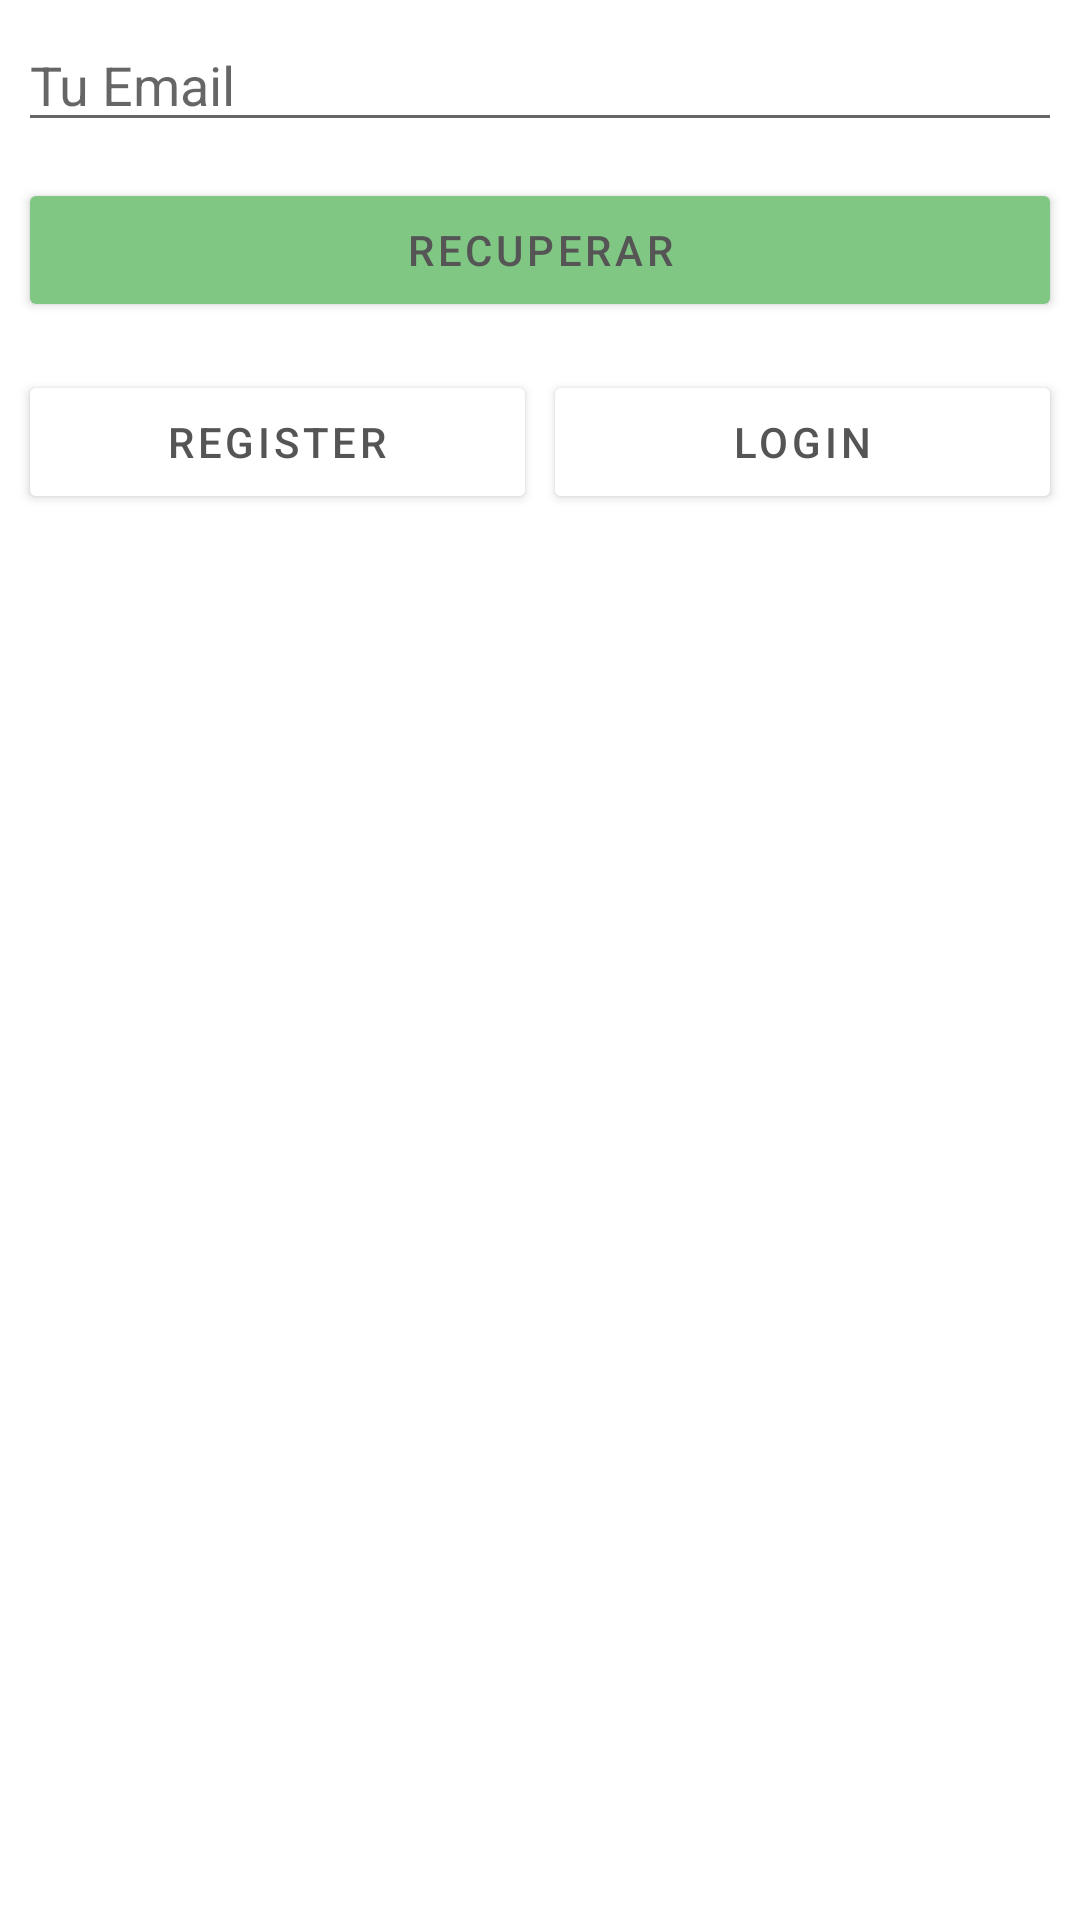

Produce the Android XML layout that renders to this screen, including the resource entries it uses.
<!-- AndroidManifest.xml: application theme Theme.BetYou -->
<!-- res/layout/frg_recovery.xml -->
<?xml version="1.0" encoding="utf-8"?>
<LinearLayout xmlns:android="http://schemas.android.com/apk/res/android"
    xmlns:tools="http://schemas.android.com/tools"
    android:layout_width="match_parent"
    android:layout_height="wrap_content"
    android:orientation="vertical"
    android:padding="6dp"
    tools:context=".auth.AuthActivity">

    <EditText
        android:id="@+id/frg_recovery_email"
        android:layout_width="match_parent"
        android:layout_height="wrap_content"
        android:ems="10"
        android:hint="@string/email_hint"
        android:autofillHints="email"
        android:inputType="textEmailAddress" />

    <Button
        android:id="@+id/frg_recovery_recovery"
        style="@style/BtnAction"
        android:layout_width="match_parent"
        android:layout_height="wrap_content"
        android:layout_marginTop="12dp"
        android:text="@string/btn_recovery_action" />

    <LinearLayout
        android:layout_width="match_parent"
        android:layout_height="wrap_content"
        android:layout_marginTop="16dp"
        android:orientation="horizontal"
        android:weightSum="100">

        <Button
            android:id="@+id/frg_recovery_register"
            style="@style/BtnLink"
            android:layout_width="0dp"
            android:layout_height="wrap_content"
            android:layout_weight="50"
            android:padding="6dp"
            android:text="@string/btn_register" />

        <Button
            android:id="@+id/frg_recovery_login"
            style="@style/BtnLink"
            android:layout_width="0dp"
            android:layout_height="wrap_content"
            android:layout_marginStart="2dp"
            android:layout_weight="50"
            android:padding="6dp"
            android:text="@string/btn_login" />
    </LinearLayout>

</LinearLayout>
<!-- resources referenced by this layout -->
<resources>
  <string name="btn_login">Login</string>
  <string name="btn_recovery_action">Recuperar</string>
  <string name="btn_register">Register</string>
  <string name="email_hint">Tu Email</string>
  <style name="BtnAction" parent="TextAppearance.MaterialComponents.Button">
          <item name="android:textColor">@color/primaryTextColor</item>
          <item name="android:backgroundTint">@color/success</item>
      </style>
  <style name="BtnLink" parent="BtnAction">
          <item name="android:backgroundTint">@android:color/white</item>
      </style>
  <style name="Theme.BetYou" parent="Theme.MaterialComponents.DayNight.DarkActionBar">
          
          <item name="colorPrimary">@color/primaryColor</item>
          <item name="colorPrimaryVariant">@color/primaryLightColor</item>
          <item name="colorOnPrimary">@color/primaryTextColor</item>
          <item name="color">@color/primaryTextColor</item>
          
          <item name="colorSecondary">@color/primaryColor</item>
          <item name="colorSecondaryVariant">@color/secondaryLightColor</item>
          <item name="colorOnSecondary">@color/secondaryTextColor</item>
          
          <item name="android:statusBarColor" tools:targetApi="l">?attr/colorPrimaryVariant</item>
          
  
          <item name="windowActionBar">false</item>
          <item name="windowNoTitle">true</item>
      </style>
  <color name="primaryTextColor">#555</color>
  <color name="success">#81c784</color>
  <color name="primaryColor">#97c9f8</color>
  <color name="primaryLightColor">#cafcff</color>
  <color name="secondaryLightColor">#e8ffff</color>
  <color name="secondaryTextColor">#555</color>
</resources>
